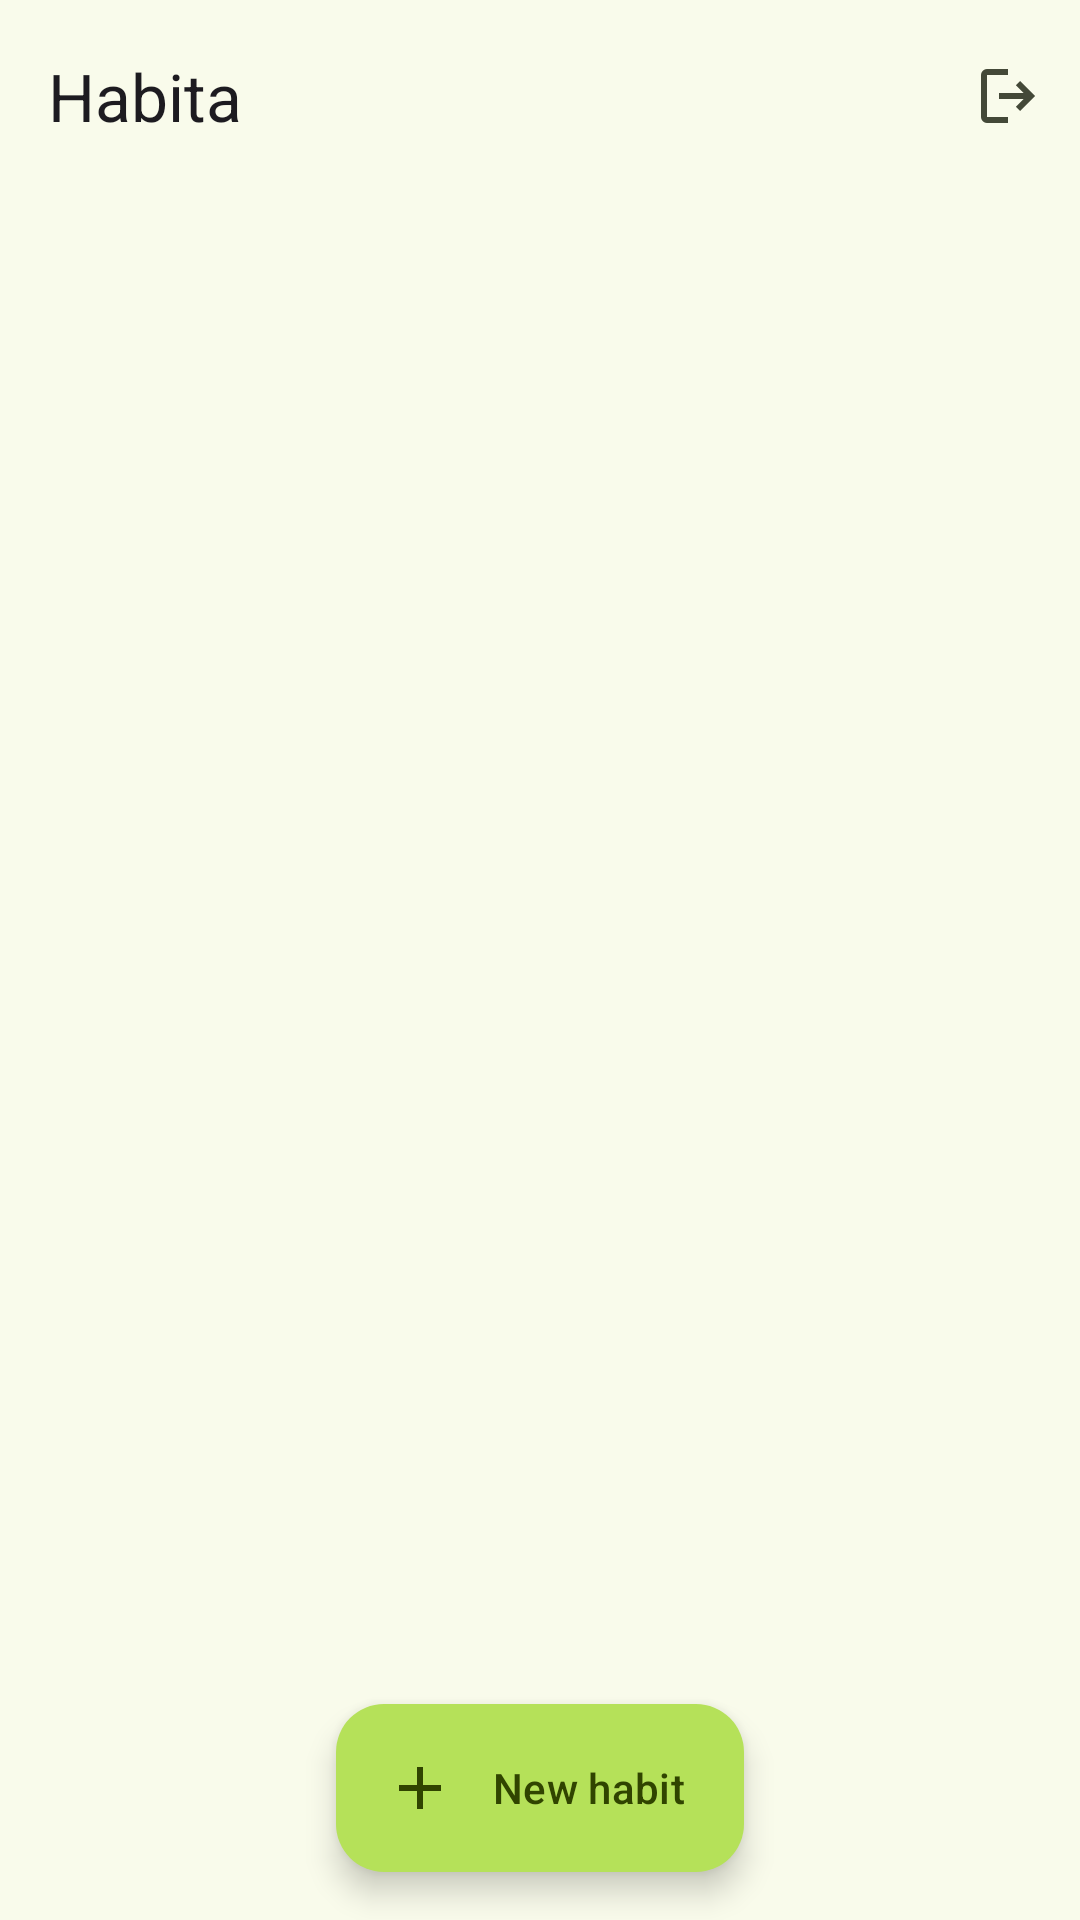

Layout XML and referenced resources for this Android screen:
<!-- AndroidManifest.xml: application theme Theme.Habita -->
<!-- res/layout/fragment_home.xml -->
<?xml version="1.0" encoding="utf-8"?>
<androidx.coordinatorlayout.widget.CoordinatorLayout xmlns:android="http://schemas.android.com/apk/res/android"
    xmlns:app="http://schemas.android.com/apk/res-auto"
    xmlns:tools="http://schemas.android.com/tools"
    android:layout_width="match_parent"
    android:layout_height="match_parent"
    tools:context=".presentation.ui.fragments.HomeFragment">

    <androidx.core.widget.NestedScrollView
        android:layout_width="match_parent"
        android:layout_height="match_parent"
        app:layout_behavior="@string/appbar_scrolling_view_behavior"
        tools:ignore="SpeakableTextPresentCheck">

        <androidx.constraintlayout.widget.ConstraintLayout
            android:layout_width="match_parent"
            android:layout_height="wrap_content">

            <androidx.recyclerview.widget.RecyclerView
                android:id="@+id/habits_recycler_view"
                android:layout_width="match_parent"
                android:layout_height="wrap_content"
                android:layout_marginHorizontal="16dp"
                android:clipToPadding="false"
                android:paddingVertical="8dp"
                app:layoutManager="androidx.recyclerview.widget.LinearLayoutManager"
                app:layout_constraintBottom_toBottomOf="parent"
                app:layout_constraintEnd_toEndOf="parent"
                app:layout_constraintStart_toStartOf="parent"
                app:layout_constraintTop_toTopOf="parent" />
        </androidx.constraintlayout.widget.ConstraintLayout>
    </androidx.core.widget.NestedScrollView>

    <com.google.android.material.appbar.AppBarLayout
        android:layout_width="match_parent"
        android:layout_height="wrap_content">

        <com.google.android.material.appbar.MaterialToolbar
            android:id="@+id/toolbar"
            android:layout_width="match_parent"
            android:layout_height="wrap_content"
            app:menu="@menu/home_menu"
            app:title="@string/app_name" />
    </com.google.android.material.appbar.AppBarLayout>

    <com.google.android.material.floatingactionbutton.ExtendedFloatingActionButton
        android:id="@+id/new_habit_extended_floating_action_button"
        android:layout_width="wrap_content"
        android:layout_height="wrap_content"
        android:layout_gravity="bottom|center"
        android:layout_margin="16dp"
        android:text="@string/new_habit"
        app:icon="@drawable/ic_add" />
</androidx.coordinatorlayout.widget.CoordinatorLayout>
<!-- resources referenced by this layout -->
<resources>
  <!-- drawable ic_add (drawable) -->
  <vector xmlns:android="http://schemas.android.com/apk/res/android"
      android:width="24dp"
      android:height="24dp"
      android:viewportWidth="960"
      android:viewportHeight="960">
  
      <path
          android:fillColor="@android:color/white"
          android:pathData="M440,520L200,520L200,440L440,440L440,200L520,200L520,440L760,440L760,520L520,520L520,760L440,760L440,520Z" />
  </vector>
  <string name="app_name">Habita</string>
  <string name="new_habit">"New habit"</string>
  <color name="md_theme_primary">#4B6700</color>
  <color name="md_theme_onPrimary">#FFFFFF</color>
  <color name="md_theme_primaryContainer">#B5E159</color>
  <color name="md_theme_onPrimaryContainer">#304400</color>
  <color name="md_theme_secondary">#546431</color>
  <color name="md_theme_onSecondary">#FFFFFF</color>
  <color name="md_theme_secondaryContainer">#DAEEAD</color>
  <color name="md_theme_onSecondaryContainer">#404F1E</color>
  <color name="md_theme_tertiary">#006D3C</color>
  <color name="md_theme_onTertiary">#FFFFFF</color>
  <color name="md_theme_tertiaryContainer">#64EB9A</color>
  <color name="md_theme_onTertiaryContainer">#004826</color>
  <color name="md_theme_error">#BA1A1A</color>
  <color name="md_theme_onError">#FFFFFF</color>
  <color name="md_theme_errorContainer">#FFDAD6</color>
  <color name="md_theme_onErrorContainer">#410002</color>
  <color name="md_theme_background">#F9FBEB</color>
  <color name="md_theme_onBackground">#1A1D14</color>
  <color name="md_theme_surface">#F9FBEB</color>
  <color name="md_theme_onSurface">#1A1D14</color>
  <color name="md_theme_surfaceVariant">#E0E5CE</color>
  <color name="md_theme_onSurfaceVariant">#444938</color>
  <color name="md_theme_outline">#747966</color>
  <color name="md_theme_outlineVariant">#C4C9B2</color>
  <color name="md_theme_inverseSurface">#2F3227</color>
  <color name="md_theme_inverseOnSurface">#F1F2E3</color>
  <color name="md_theme_inversePrimary">#AAD54E</color>
  <color name="md_theme_primaryFixed">#C5F268</color>
  <color name="md_theme_onPrimaryFixed">#141F00</color>
  <color name="md_theme_primaryFixedDim">#AAD54E</color>
  <color name="md_theme_onPrimaryFixedVariant">#384E00</color>
  <color name="md_theme_secondaryFixed">#D6EAA9</color>
  <color name="md_theme_onSecondaryFixed">#141F00</color>
  <color name="md_theme_secondaryFixedDim">#BBCE90</color>
  <color name="md_theme_onSecondaryFixedVariant">#3C4C1B</color>
  <color name="md_theme_tertiaryFixed">#75FCA9</color>
  <color name="md_theme_onTertiaryFixed">#00210E</color>
  <color name="md_theme_tertiaryFixedDim">#56DF8F</color>
  <color name="md_theme_onTertiaryFixedVariant">#00522C</color>
  <color name="md_theme_surfaceDim">#DADBCC</color>
  <color name="md_theme_surfaceBright">#F9FBEB</color>
  <color name="md_theme_surfaceContainerLowest">#FFFFFF</color>
  <color name="md_theme_surfaceContainerLow">#F3F5E5</color>
  <color name="md_theme_surfaceContainer">#EEEFE0</color>
  <color name="md_theme_surfaceContainerHigh">#E8E9DA</color>
  <color name="md_theme_surfaceContainerHighest">#E2E4D5</color>
</resources>
